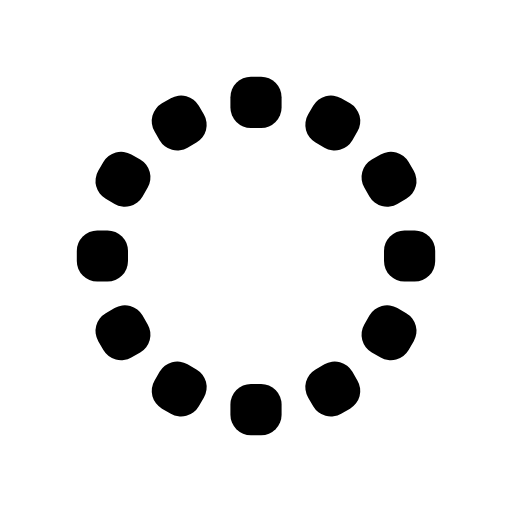
t = 0.00 s
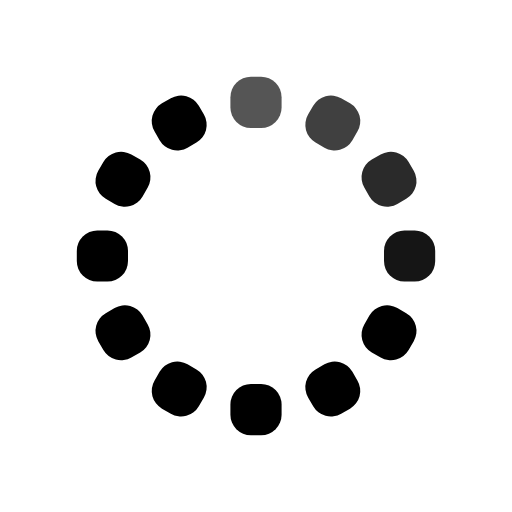
t = 0.33 s
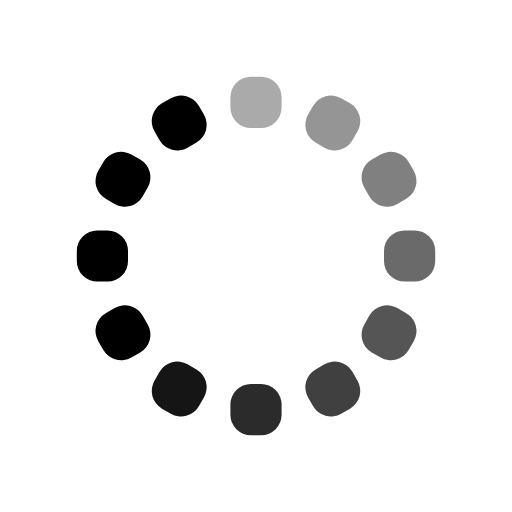
t = 0.67 s
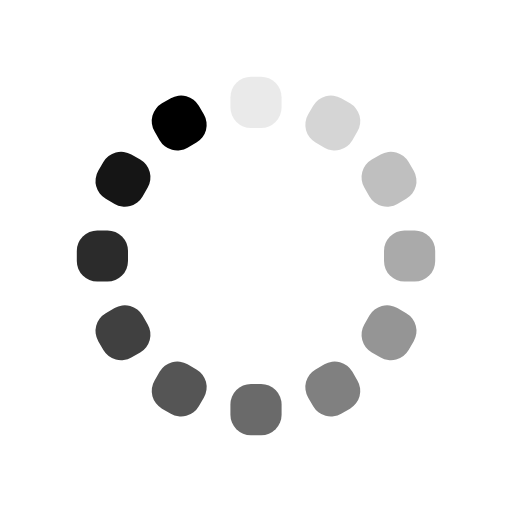
t = 0.92 s
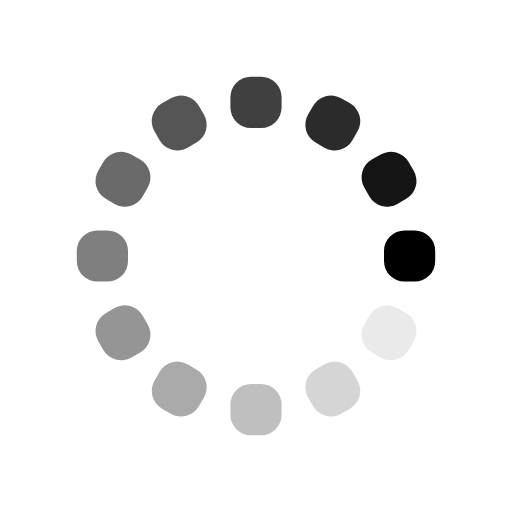
t = 1.25 s
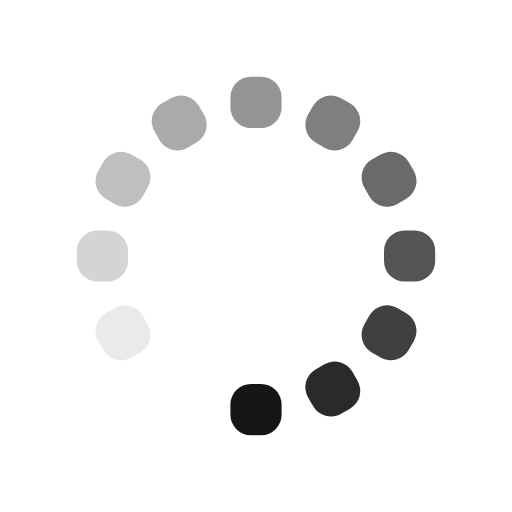
t = 1.58 s

The animated SVG that drew these frames (rendered in a browser with its animation timeline set to each time). Animation: 12 SMIL elements (animate=12); one cycle of 1.92 s, repeats indefinitely.

<svg width='102px' height='102px' xmlns="http://www.w3.org/2000/svg" viewBox="0 0 100 100" preserveAspectRatio="xMidYMid" class="uil-default"><rect x="0" y="0" width="100" height="100" fill="none" class="bk"></rect><rect  x='45' y='45' width='10' height='10' rx='4' ry='4' fill='#000000' transform='rotate(0 50 50) translate(0 -30)'>  <animate attributeName='opacity' from='1' to='0' dur='1s' begin='0s' repeatCount='indefinite'/></rect><rect  x='45' y='45' width='10' height='10' rx='4' ry='4' fill='#000000' transform='rotate(30 50 50) translate(0 -30)'>  <animate attributeName='opacity' from='1' to='0' dur='1s' begin='0.08333333333333333s' repeatCount='indefinite'/></rect><rect  x='45' y='45' width='10' height='10' rx='4' ry='4' fill='#000000' transform='rotate(60 50 50) translate(0 -30)'>  <animate attributeName='opacity' from='1' to='0' dur='1s' begin='0.16666666666666666s' repeatCount='indefinite'/></rect><rect  x='45' y='45' width='10' height='10' rx='4' ry='4' fill='#000000' transform='rotate(90 50 50) translate(0 -30)'>  <animate attributeName='opacity' from='1' to='0' dur='1s' begin='0.25s' repeatCount='indefinite'/></rect><rect  x='45' y='45' width='10' height='10' rx='4' ry='4' fill='#000000' transform='rotate(120 50 50) translate(0 -30)'>  <animate attributeName='opacity' from='1' to='0' dur='1s' begin='0.3333333333333333s' repeatCount='indefinite'/></rect><rect  x='45' y='45' width='10' height='10' rx='4' ry='4' fill='#000000' transform='rotate(150 50 50) translate(0 -30)'>  <animate attributeName='opacity' from='1' to='0' dur='1s' begin='0.4166666666666667s' repeatCount='indefinite'/></rect><rect  x='45' y='45' width='10' height='10' rx='4' ry='4' fill='#000000' transform='rotate(180 50 50) translate(0 -30)'>  <animate attributeName='opacity' from='1' to='0' dur='1s' begin='0.5s' repeatCount='indefinite'/></rect><rect  x='45' y='45' width='10' height='10' rx='4' ry='4' fill='#000000' transform='rotate(210 50 50) translate(0 -30)'>  <animate attributeName='opacity' from='1' to='0' dur='1s' begin='0.5833333333333334s' repeatCount='indefinite'/></rect><rect  x='45' y='45' width='10' height='10' rx='4' ry='4' fill='#000000' transform='rotate(240 50 50) translate(0 -30)'>  <animate attributeName='opacity' from='1' to='0' dur='1s' begin='0.6666666666666666s' repeatCount='indefinite'/></rect><rect  x='45' y='45' width='10' height='10' rx='4' ry='4' fill='#000000' transform='rotate(270 50 50) translate(0 -30)'>  <animate attributeName='opacity' from='1' to='0' dur='1s' begin='0.75s' repeatCount='indefinite'/></rect><rect  x='45' y='45' width='10' height='10' rx='4' ry='4' fill='#000000' transform='rotate(300 50 50) translate(0 -30)'>  <animate attributeName='opacity' from='1' to='0' dur='1s' begin='0.8333333333333334s' repeatCount='indefinite'/></rect><rect  x='45' y='45' width='10' height='10' rx='4' ry='4' fill='#000000' transform='rotate(330 50 50) translate(0 -30)'>  <animate attributeName='opacity' from='1' to='0' dur='1s' begin='0.9166666666666666s' repeatCount='indefinite'/></rect></svg>
